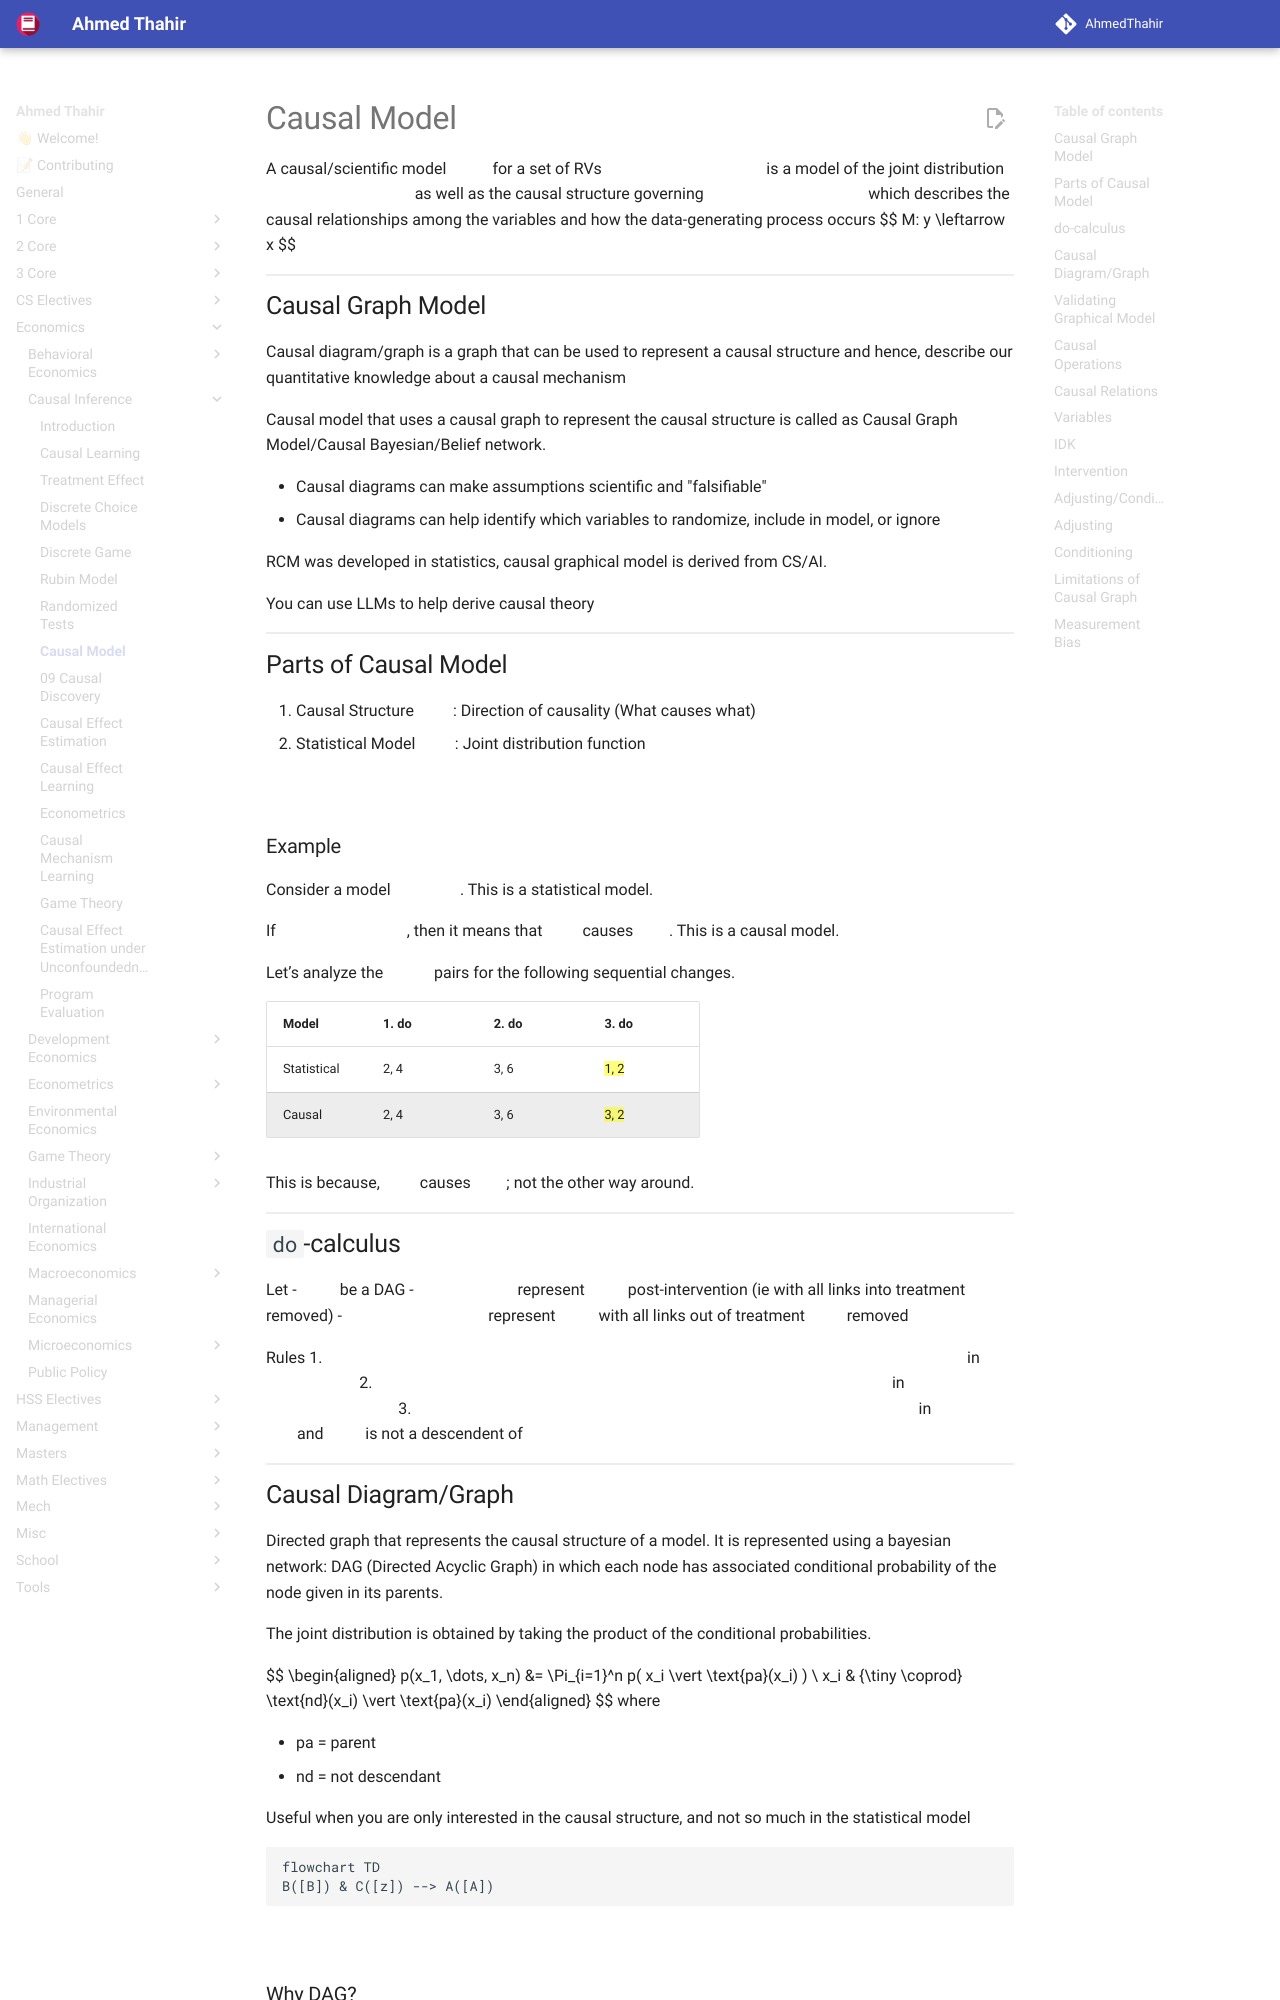

repository: AhmedThahir/AhmedThahir.github.io · page: Economics/Causal_Inference/08_Causal_Graphical_Model/index.html · generator: mkdocs

# Causal Model

A causal/scientific model $M$ for a set of RVs $\{ x_1, \dots, x_n \}$ is a model of the joint distribution $p(x_1, \dots, x_n)$ as well as the causal structure governing $\{ x_1, \dots, x_n \}$ which describes the causal relationships among the variables and how the data-generating process occurs
$$
M: y \leftarrow x
$$

## Causal Graph Model

Causal diagram/graph is a graph that can be used to represent a causal structure and hence, describe our quantitative knowledge about a causal mechanism

Causal model that uses a causal graph to represent the causal structure is called as Causal Graph Model/Causal Bayesian/Belief network.

- Causal diagrams can make assumptions scientific and "falsifiable"
- Causal diagrams can help identify which variables to randomize, include in model, or ignore

RCM was developed in statistics, causal graphical model is derived from CS/AI.

You can use LLMs to help derive causal theory

## Parts of Causal Model

1. Causal Structure $G$: Direction of causality (What causes what)
2. Statistical Model $H$: Joint distribution function

$$
M = (H, G)
$$

### Example

Consider a model $y = 2x$. This is a statistical model.

If $y \leftarrow 2x$, then it means that $x$ causes $y$. This is a causal model.

Let’s analyze the $x,y$ pairs for the following sequential changes.

| Model       | 1. do$(x=2)$ | 2. do$(x=3)$ | 3. do$(y=2)$ |
| ----------- | ------------ | ------------ | ------------ |
| Statistical | 2, 4         | 3, 6         | ==1, 2==     |
| Causal      | 2, 4         | 3, 6         | ==3, 2==     |

This is because, $x$ causes $y$; not the other way around.

## `do`-calculus

Let
- $G$ be a DAG
- $G_{\bar T}$ represent $G$ post-intervention (ie with all links into treatment $T$ removed)
- $G_{\underline T}$ represent $G$ with all links out of treatment $T$ removed

Rules
1. $P(y \vert \text{do}(t), z, w) = P(y \vert \text{do}(t), z) \iff Y \perp\!\!\!\perp W \vert (Z, T)$ in $G_{\bar T}$
2. $P(y \vert \text{do}(t), z) = P(y \vert t, z) \iff Y \perp\!\!\!\perp T \vert Z$ in $G_\underline{T}$
3. $P(y \vert \text{do}(t), z) = P(y \vert z) \iff Y \perp\!\!\!\perp T \vert Z$ in $G_{\bar T}$ and $Z$ is not a descendent of $T$

## Causal Diagram/Graph

Directed graph that represents the causal structure of a model. It is represented using a bayesian network: DAG (Directed Acyclic Graph) in which each node has associated conditional probability of the node given in its parents. 

The joint distribution is obtained by taking the product of the conditional probabilities.

$$
\begin{aligned}
p(x_1, \dots, x_n)
&= \Pi_{i=1}^n \ p( \ x_i \vert \text{pa}(x_i) \ ) \\
x_i \ & {\tiny \coprod} \ \text{nd}(x_i) \vert \text{pa}(x_i)
\end{aligned}
$$
where

- pa = parent
- nd = not descendant

Useful when you are only interested in the causal structure, and not so much in the statistical model

```mermaid
flowchart TD
B([B]) & C([z]) --> A([A])
```

$$
P(A, B, C) =
P(A | B, C) \cdot P(B) \cdot P(C)
$$

### Why DAG?

- Directed, because we want causal effects directions
- Acyclic, because a variable cannot cause itself.

my question is: What about recursive loops, such as our body’s feedback loops
